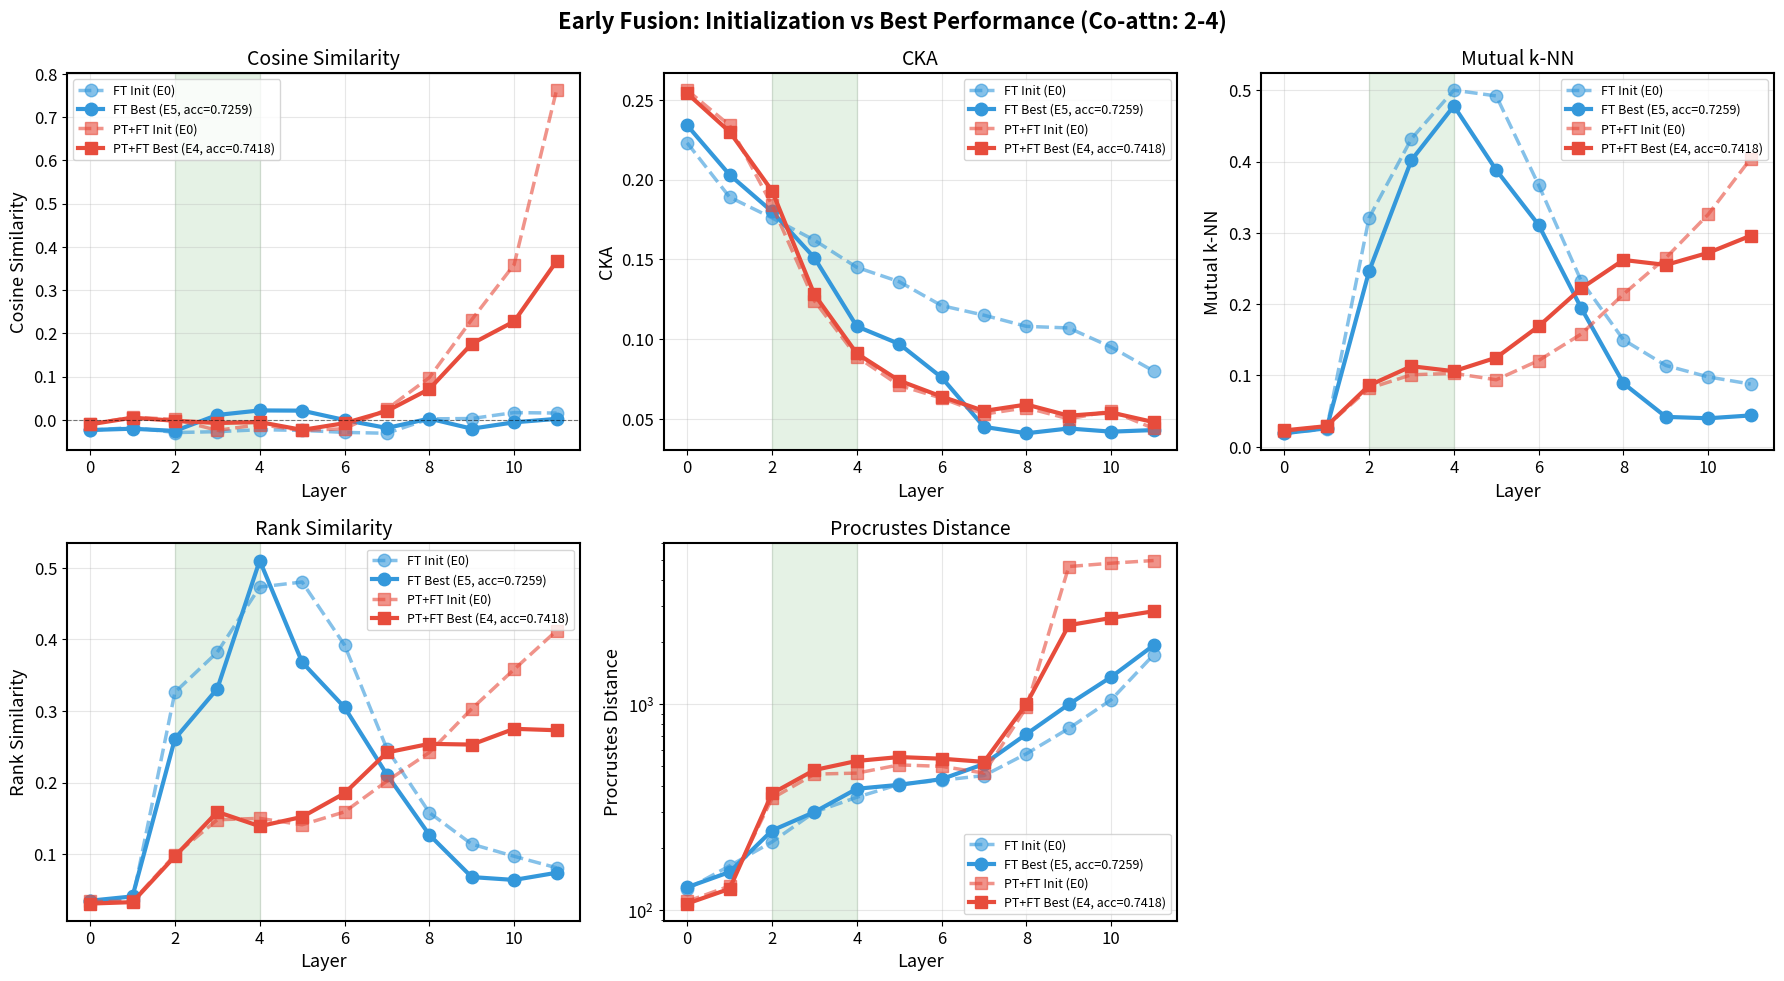
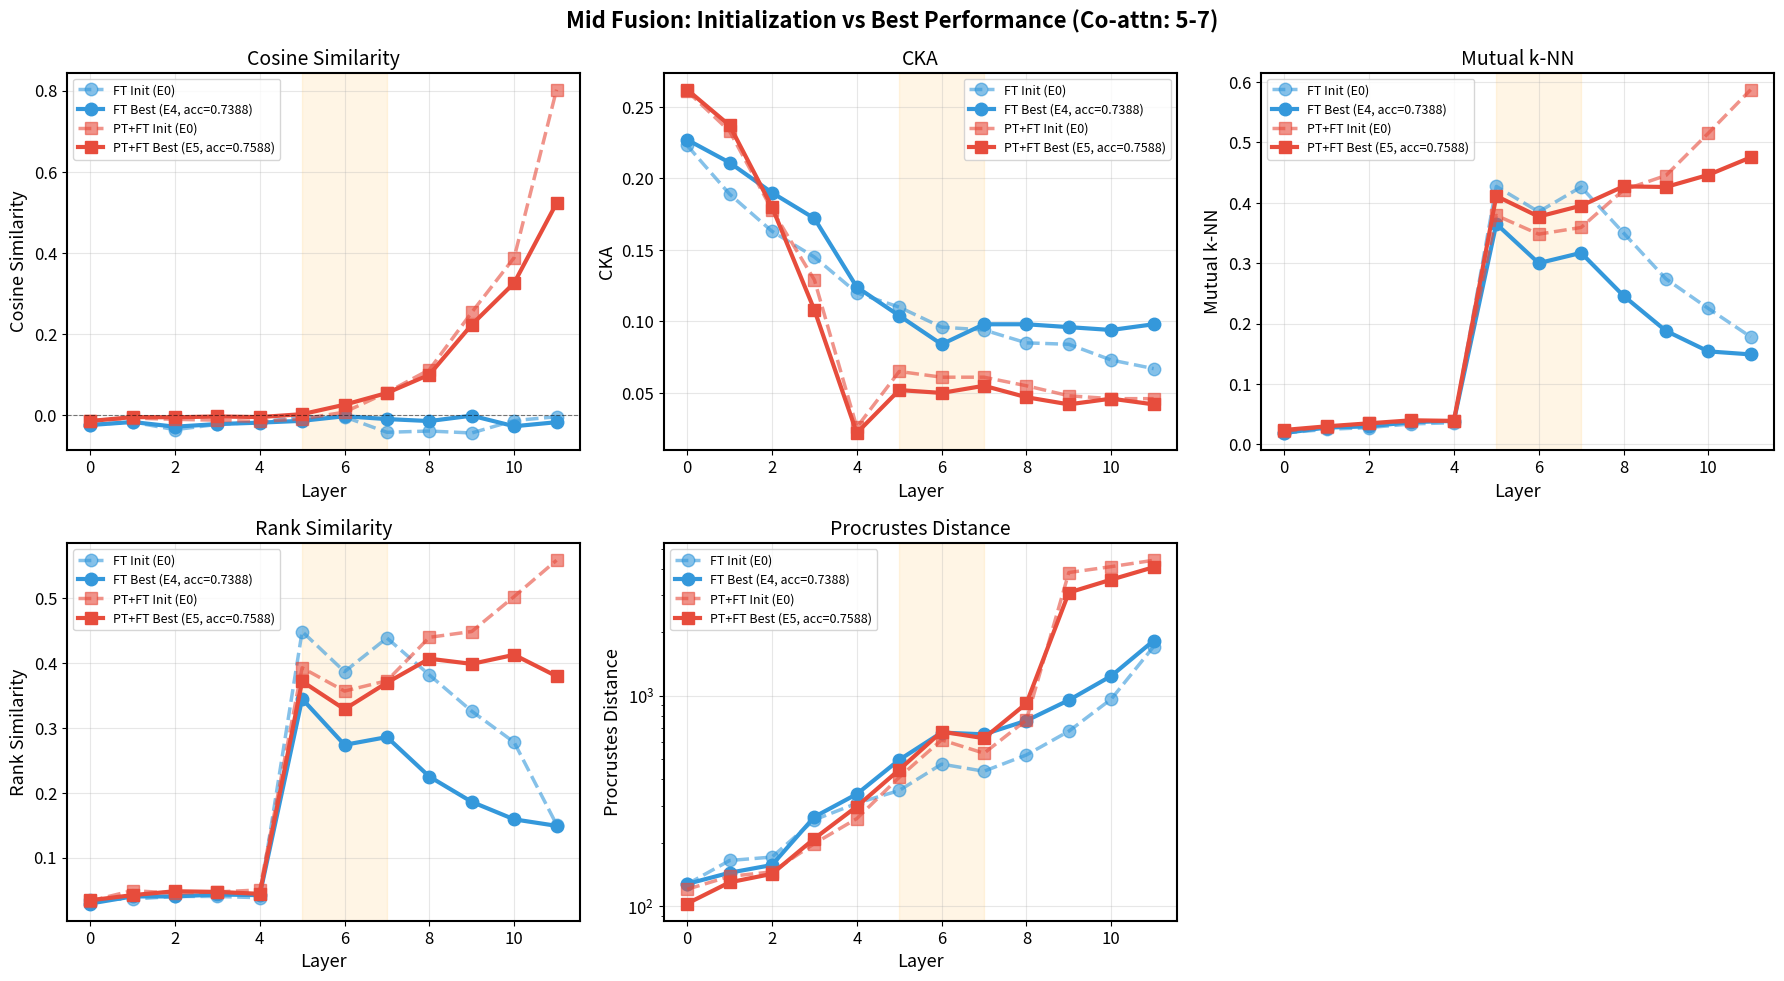
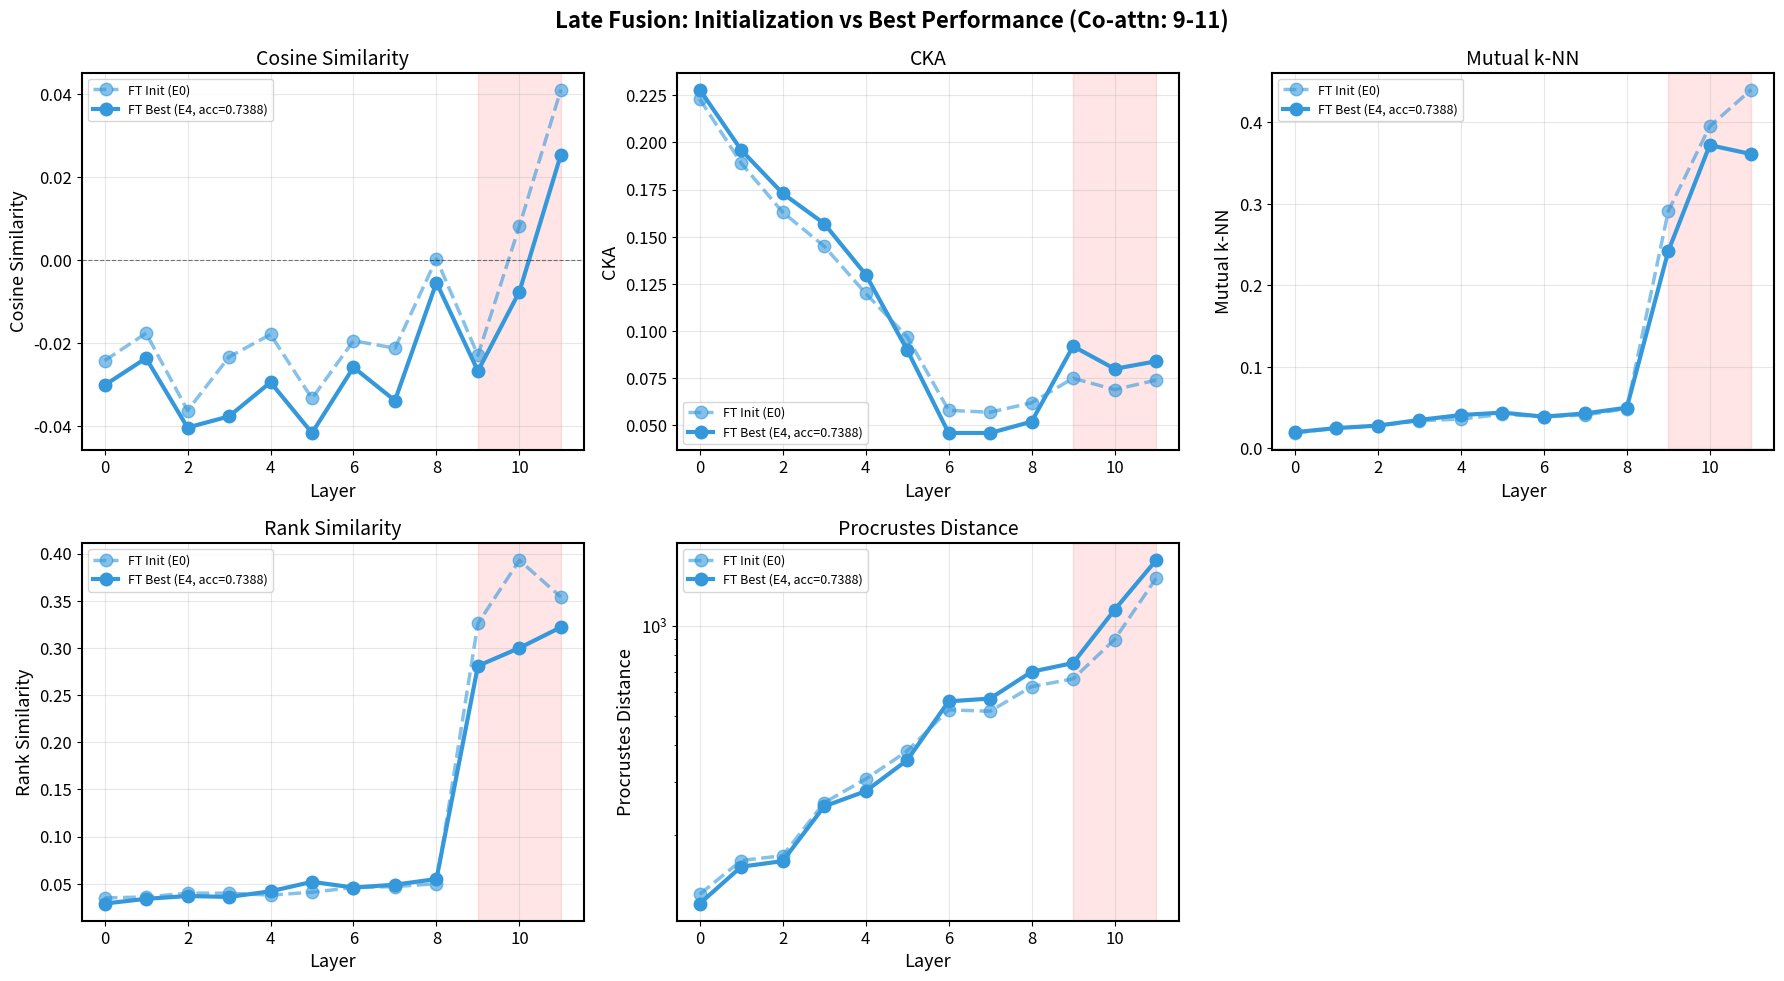

These figures' Python source, in order:
# plot alignment metrics: uninitialized vs best metric (loss)

import matplotlib.pyplot as plt
import numpy as np

# High-quality settings
plt.rcParams.update({
    'font.size': 12,
    'axes.labelsize': 13,
    'axes.titlesize': 14,
    'legend.fontsize': 11,
    'figure.dpi': 300,
    'savefig.dpi': 300,
    'axes.linewidth': 1.5,
    'lines.linewidth': 3,
    'lines.markersize': 9,
})

# Epoch 0 data (initialization)
early_ft_e0 = {
    'cosine': [-0.0242, -0.0176, -0.0294, -0.0273, -0.0228, -0.0243, -0.0290, -0.0310, 0.0023, 0.0031, 0.0168, 0.0157],
    'cka': [0.223, 0.189, 0.176, 0.162, 0.145, 0.136, 0.121, 0.115, 0.108, 0.107, 0.095, 0.080],
    'mknn': [0.019, 0.025, 0.321, 0.432, 0.500, 0.492, 0.367, 0.233, 0.150, 0.114, 0.098, 0.088],
    'rank': [0.035, 0.036, 0.326, 0.382, 0.473, 0.480, 0.392, 0.247, 0.158, 0.114, 0.097, 0.081],
    'procrustes': [126.94, 164.45, 214.66, 299.31, 353.51, 408.28, 427.36, 450.27, 574.41, 761.94, 1049.29, 1732.57],
}

early_ft_best = {  # Epoch 5, Val Acc: 0.7259
    'cosine': [-0.0235, -0.0205, -0.0256, 0.0113, 0.0218, 0.0213, -0.0003, -0.0188, 0.0029, -0.0204, -0.0057, 0.0023],
    'cka': [0.234, 0.203, 0.180, 0.151, 0.108, 0.097, 0.076, 0.045, 0.041, 0.044, 0.042, 0.043],
    'mknn': [0.019, 0.026, 0.246, 0.402, 0.478, 0.388, 0.311, 0.195, 0.089, 0.042, 0.040, 0.044],
    'rank': [0.035, 0.041, 0.261, 0.331, 0.510, 0.368, 0.305, 0.211, 0.127, 0.068, 0.064, 0.074],
    'procrustes': [129.51, 153.52, 243.90, 299.74, 388.62, 406.17, 432.57, 512.33, 715.27, 997.47, 1353.76, 1925.59],
    'val_acc': 0.7259,
}

early_pt_e0 = {
    'cosine': [-0.0093, 0.0061, 0.0012, -0.0243, -0.0108, -0.0246, -0.0205, 0.0250, 0.0977, 0.2316, 0.3590, 0.7623],
    'cka': [0.256, 0.234, 0.184, 0.124, 0.089, 0.071, 0.063, 0.053, 0.057, 0.050, 0.055, 0.044],
    'mknn': [0.022, 0.029, 0.082, 0.101, 0.103, 0.094, 0.121, 0.158, 0.214, 0.265, 0.326, 0.404],
    'rank': [0.034, 0.034, 0.099, 0.148, 0.150, 0.141, 0.159, 0.202, 0.242, 0.303, 0.358, 0.412],
    'procrustes': [110.60, 131.29, 348.76, 457.75, 462.80, 507.26, 499.14, 463.14, 963.66, 4639.27, 4816.22, 4961.95],
}

early_pt_best = {  # Epoch 4, Val Acc: 0.7418
    'cosine': [-0.0104, 0.0051, -0.0021, -0.0073, -0.0052, -0.0232, -0.0077, 0.0204, 0.0713, 0.1759, 0.2277, 0.3667],
    'cka': [0.254, 0.230, 0.193, 0.128, 0.091, 0.074, 0.064, 0.055, 0.059, 0.052, 0.054, 0.048],
    'mknn': [0.023, 0.029, 0.086, 0.113, 0.106, 0.125, 0.169, 0.222, 0.262, 0.255, 0.272, 0.296],
    'rank': [0.031, 0.033, 0.097, 0.159, 0.139, 0.152, 0.185, 0.242, 0.254, 0.253, 0.275, 0.273],
    'procrustes': [107.97, 127.30, 368.72, 479.01, 530.17, 553.71, 543.59, 524.69, 1001.63, 2411.57, 2613.87, 2816.96],
    'val_acc': 0.7418,
}

mid_ft_e0 = {
    'cosine': [-0.0242, -0.0176, -0.0362, -0.0233, -0.0179, -0.0044, -0.0047, -0.0427, -0.0396, -0.0444, -0.0138, -0.0044],
    'cka': [0.223, 0.189, 0.163, 0.145, 0.120, 0.110, 0.096, 0.094, 0.085, 0.084, 0.073, 0.067],
    'mknn': [0.019, 0.025, 0.028, 0.034, 0.036, 0.427, 0.385, 0.426, 0.350, 0.274, 0.225, 0.178],
    'rank': [0.035, 0.036, 0.040, 0.040, 0.038, 0.449, 0.387, 0.439, 0.382, 0.326, 0.278, 0.151],
    'procrustes': [126.94, 164.45, 170.75, 256.57, 307.66, 353.82, 472.17, 436.87, 522.14, 677.10, 962.05, 1709.74],
}

mid_ft_best = {  # Epoch 4, Val Acc: 0.7388
    'cosine': [-0.0248, -0.0173, -0.0289, -0.0224, -0.0189, -0.0144, -0.0031, -0.0101, -0.0150, -0.0017, -0.0278, -0.0178],
    'cka': [0.227, 0.211, 0.190, 0.172, 0.124, 0.104, 0.084, 0.098, 0.098, 0.096, 0.094, 0.098],
    'mknn': [0.019, 0.028, 0.030, 0.037, 0.039, 0.365, 0.300, 0.317, 0.246, 0.188, 0.154, 0.149],
    'rank': [0.029, 0.040, 0.040, 0.043, 0.042, 0.345, 0.274, 0.286, 0.225, 0.186, 0.159, 0.149],
    'procrustes': [127.25, 143.79, 156.52, 265.10, 340.24, 494.81, 666.94, 654.22, 759.91, 951.13, 1239.40, 1824.20],
    'val_acc': 0.7388,
}

mid_pt_e0 = {
    'cosine': [-0.0141, -0.0077, -0.0107, -0.0128, -0.0159, -0.0096, 0.0070, 0.0554, 0.1117, 0.2531, 0.3880, 0.8024],
    'cka': [0.261, 0.233, 0.178, 0.129, 0.026, 0.065, 0.061, 0.061, 0.055, 0.048, 0.046, 0.046],
    'mknn': [0.022, 0.029, 0.035, 0.038, 0.039, 0.379, 0.348, 0.359, 0.421, 0.445, 0.515, 0.587],
    'rank': [0.033, 0.049, 0.045, 0.047, 0.050, 0.393, 0.357, 0.373, 0.440, 0.449, 0.503, 0.559],
    'procrustes': [119.99, 138.15, 145.25, 197.98, 260.17, 408.59, 615.57, 532.10, 765.07, 3844.48, 4101.03, 4397.80],
}

mid_pt_best = {  # Epoch 5, Val Acc: 0.7588
    'cosine': [-0.0149, -0.0053, -0.0057, -0.0037, -0.0052, 0.0020, 0.0253, 0.0542, 0.0995, 0.2227, 0.3256, 0.5225],
    'cka': [0.262, 0.237, 0.180, 0.108, 0.022, 0.052, 0.050, 0.055, 0.047, 0.042, 0.046, 0.042],
    'mknn': [0.024, 0.030, 0.035, 0.040, 0.039, 0.411, 0.377, 0.395, 0.427, 0.426, 0.446, 0.475],
    'rank': [0.034, 0.042, 0.048, 0.047, 0.044, 0.372, 0.329, 0.370, 0.407, 0.399, 0.413, 0.380],
    'procrustes': [102.64, 129.49, 142.04, 209.10, 296.92, 444.06, 673.63, 627.20, 917.75, 3087.81, 3557.44, 4075.78],
    'val_acc': 0.7588,
}

late_ft_e0 = {
    'cosine': [-0.0242, -0.0176, -0.0362, -0.0233, -0.0179, -0.0333, -0.0194, -0.0212, 0.0003, -0.0229, 0.0082, 0.0410],
    'cka': [0.223, 0.189, 0.163, 0.145, 0.120, 0.097, 0.058, 0.057, 0.062, 0.075, 0.069, 0.074],
    'mknn': [0.019, 0.025, 0.028, 0.034, 0.036, 0.042, 0.039, 0.041, 0.049, 0.291, 0.395, 0.440],
    'rank': [0.035, 0.036, 0.040, 0.040, 0.038, 0.041, 0.046, 0.047, 0.050, 0.326, 0.393, 0.354],
    'procrustes': [126.94, 164.45, 170.75, 256.57, 307.66, 381.11, 523.35, 517.65, 625.64, 663.93, 898.31, 1436.99],
}

late_ft_best = {  # Epoch 4, Val Acc: 0.7388
    'cosine': [-0.0301, -0.0236, -0.0403, -0.0376, -0.0294, -0.0416, -0.0258, -0.0338, -0.0054, -0.0267, -0.0076, 0.0254],
    'cka': [0.228, 0.196, 0.173, 0.157, 0.130, 0.090, 0.046, 0.046, 0.052, 0.092, 0.080, 0.084],
    'mknn': [0.020, 0.025, 0.028, 0.035, 0.041, 0.044, 0.039, 0.043, 0.050, 0.242, 0.372, 0.361],
    'rank': [0.029, 0.034, 0.037, 0.036, 0.042, 0.052, 0.046, 0.049, 0.055, 0.281, 0.300, 0.322],
    'procrustes': [118.17, 156.84, 163.78, 249.37, 280.17, 355.62, 558.61, 570.69, 701.44, 749.84, 1128.46, 1651.32],
    'val_acc': 0.7388,
}

layers = np.arange(12)

# Plot 1: Early Fusion - Init vs Best
fig, axes = plt.subplots(2, 3, figsize=(18, 10))
metrics = ['cosine', 'cka', 'mknn', 'rank', 'procrustes']
titles = ['Cosine Similarity', 'CKA', 'Mutual k-NN', 'Rank Similarity', 'Procrustes Distance']

for idx, (metric, title) in enumerate(zip(metrics, titles)):
    if idx < 5:
        ax = axes[idx // 3, idx % 3]

        # Finetune only
        ax.plot(layers, early_ft_e0[metric], 'o--', label='FT Init (E0)',
                color='#3498db', linewidth=2.5, alpha=0.6)
        ax.plot(layers, early_ft_best[metric], 'o-', label=f'FT Best (E5, acc={early_ft_best["val_acc"]:.4f})',
                color='#3498db', linewidth=3)

        # Pretrain + finetune
        ax.plot(layers, early_pt_e0[metric], 's--', label='PT+FT Init (E0)',
                color='#e74c3c', linewidth=2.5, alpha=0.6)
        ax.plot(layers, early_pt_best[metric], 's-', label=f'PT+FT Best (E4, acc={early_pt_best["val_acc"]:.4f})',
                color='#e74c3c', linewidth=3)

        ax.axvspan(2, 4, alpha=0.1, color='green')
        ax.set_xlabel('Layer')
        ax.set_ylabel(title)
        ax.set_title(f'{title}')
        ax.legend(fontsize=9)
        ax.grid(alpha=0.3)
        if metric == 'cosine':
            ax.axhline(0, color='black', linewidth=0.8, linestyle='--', alpha=0.5)
        if metric == 'procrustes':
            ax.set_yscale('log')

axes[1, 2].axis('off')
plt.suptitle('Early Fusion: Initialization vs Best Performance (Co-attn: 2-4)',
             fontsize=16, fontweight='bold')
plt.tight_layout()
plt.savefig('early_init_vs_best.png', dpi=300, bbox_inches='tight')
plt.show()

# Plot 2: Mid Fusion - Init vs Best
fig, axes = plt.subplots(2, 3, figsize=(18, 10))

for idx, (metric, title) in enumerate(zip(metrics, titles)):
    if idx < 5:
        ax = axes[idx // 3, idx % 3]

        # Finetune only
        ax.plot(layers, mid_ft_e0[metric], 'o--', label='FT Init (E0)',
                color='#3498db', linewidth=2.5, alpha=0.6)
        ax.plot(layers, mid_ft_best[metric], 'o-', label=f'FT Best (E4, acc={mid_ft_best["val_acc"]:.4f})',
                color='#3498db', linewidth=3)

        # Pretrain + finetune
        ax.plot(layers, mid_pt_e0[metric], 's--', label='PT+FT Init (E0)',
                color='#e74c3c', linewidth=2.5, alpha=0.6)
        ax.plot(layers, mid_pt_best[metric], 's-', label=f'PT+FT Best (E5, acc={mid_pt_best["val_acc"]:.4f})',
                color='#e74c3c', linewidth=3)

        ax.axvspan(5, 7, alpha=0.1, color='orange')
        ax.set_xlabel('Layer')
        ax.set_ylabel(title)
        ax.set_title(f'{title}')
        ax.legend(fontsize=9)
        ax.grid(alpha=0.3)
        if metric == 'cosine':
            ax.axhline(0, color='black', linewidth=0.8, linestyle='--', alpha=0.5)
        if metric == 'procrustes':
            ax.set_yscale('log')

axes[1, 2].axis('off')
plt.suptitle('Mid Fusion: Initialization vs Best Performance (Co-attn: 5-7)',
             fontsize=16, fontweight='bold')
plt.tight_layout()
plt.savefig('mid_init_vs_best.png', dpi=300, bbox_inches='tight')
plt.show()

# Plot 3: Late Fusion - Init vs Best
fig, axes = plt.subplots(2, 3, figsize=(18, 10))

for idx, (metric, title) in enumerate(zip(metrics, titles)):
    if idx < 5:
        ax = axes[idx // 3, idx % 3]

        # Finetune only
        ax.plot(layers, late_ft_e0[metric], 'o--', label='FT Init (E0)',
                color='#3498db', linewidth=2.5, alpha=0.6)
        ax.plot(layers, late_ft_best[metric], 'o-', label=f'FT Best (E4, acc={late_ft_best["val_acc"]:.4f})',
                color='#3498db', linewidth=3)

        ax.axvspan(9, 11, alpha=0.1, color='red')
        ax.set_xlabel('Layer')
        ax.set_ylabel(title)
        ax.set_title(f'{title}')
        ax.legend(fontsize=9)
        ax.grid(alpha=0.3)
        if metric == 'cosine':
            ax.axhline(0, color='black', linewidth=0.8, linestyle='--', alpha=0.5)
        if metric == 'procrustes':
            ax.set_yscale('log')

axes[1, 2].axis('off')
plt.suptitle('Late Fusion: Initialization vs Best Performance (Co-attn: 9-11)',
             fontsize=16, fontweight='bold')
plt.tight_layout()
plt.savefig('late_init_vs_best.png', dpi=300, bbox_inches='tight')
plt.show()

print("\nGenerated 3 plots comparing initialization with best performance:")
print("1. early_init_vs_best.png")
print("2. mid_init_vs_best.png")
print("3. late_init_vs_best.png")
print("\nKey observations:")
print("- Mid fusion with pretrain achieves best performance: 0.7588")
print("- Pretraining starts with much higher late-layer cosine at E0")
print("- Co-attention regions show strong alignment even at initialization")